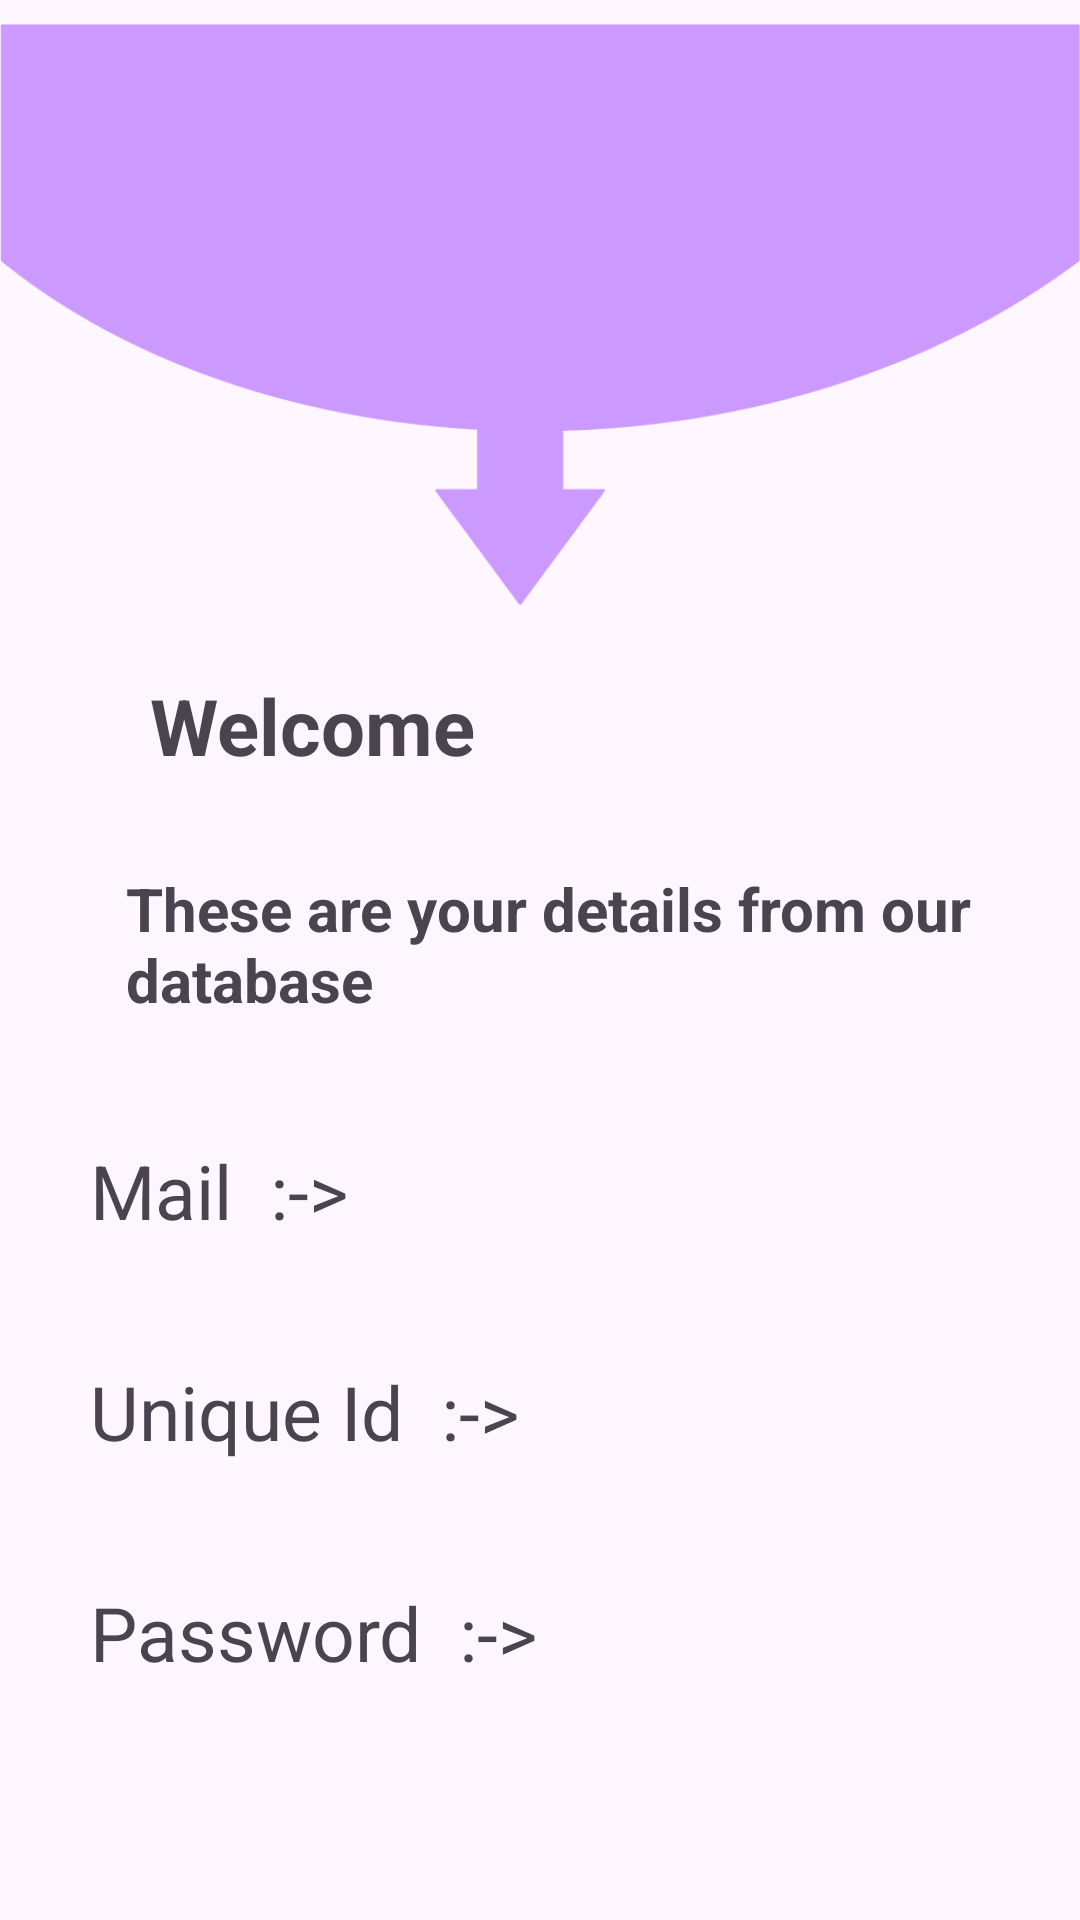

Reconstruct the res/layout file that produces this screen, plus the resources it refers to.
<!-- AndroidManifest.xml: application theme Theme.Day16DataBase -->
<!-- res/layout/activity_welcome.xml -->
<?xml version="1.0" encoding="utf-8"?>
<LinearLayout xmlns:android="http://schemas.android.com/apk/res/android"
    xmlns:app="http://schemas.android.com/apk/res-auto"
    xmlns:tools="http://schemas.android.com/tools"
    android:layout_width="match_parent"
    android:layout_height="match_parent"
    android:orientation="vertical"
    tools:context=".WelcomeActivity">


    <ImageView
        android:id="@+id/imageView"
        android:layout_width="match_parent"
        android:layout_height="229dp"
        android:layout_marginTop="-10dp"
        app:srcCompat="@drawable/database" />

    <TextView
        android:id="@+id/tVWelcome"
        android:layout_width="174dp"
        android:layout_height="wrap_content"
        android:layout_gravity="left"
        android:layout_marginLeft="50dp"
        android:layout_marginTop="5dp"
        android:text="Welcome"
        android:textSize="26dp"
        android:textStyle="bold"
        tools:layout_editor_absoluteX="82dp"
        tools:layout_editor_absoluteY="36dp" />

    <TextView
        android:id="@+id/textView3"
        android:layout_width="316dp"
        android:layout_height="wrap_content"
        android:layout_gravity="center"
        android:layout_marginLeft="20dp"
        android:layout_marginTop="30dp"
        android:text="These are your details from our database"
        android:textSize="20dp"
        android:textStyle="bold"
        tools:layout_editor_absoluteX="82dp"
        tools:layout_editor_absoluteY="36dp" />

    <TextView
        android:id="@+id/tVMail"
        android:layout_width="300dp"
        android:layout_gravity="center"
        android:textSize="25dp"
        android:layout_marginTop="40dp"
        android:layout_height="wrap_content"
        android:text="Mail  :->" />

    <TextView
        android:id="@+id/tVUnique"
        android:textSize="25dp"
        android:layout_width="300dp"
        android:layout_gravity="center"
        android:layout_marginTop="40dp"
        android:layout_height="wrap_content"
        android:text="Unique Id  :->" />

    <TextView
        android:id="@+id/tVPassword"
        android:textSize="25dp"
        android:layout_width="300dp"
        android:layout_gravity="center"
        android:layout_marginTop="40dp"
        android:layout_height="wrap_content"
        android:text="Password  :->"  />
</LinearLayout>
<!-- resources referenced by this layout -->
<resources>
  <!-- drawable database: png bitmap (drawable, 18364 bytes) -->
  <style name="Theme.Day16DataBase" parent="Base.Theme.Day16DataBase" />
  <style name="Base.Theme.Day16DataBase" parent="Theme.Material3.DayNight.NoActionBar">
          
          
      </style>
</resources>
